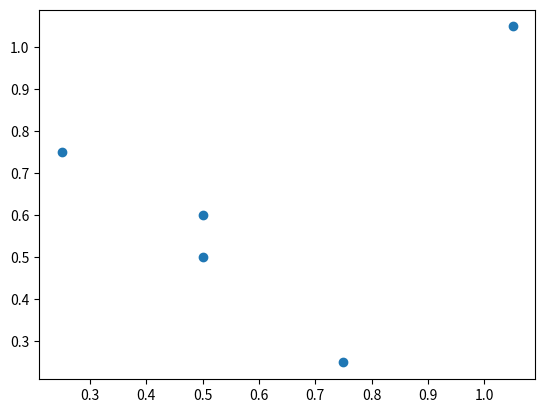

Write Python code to recreate this figure.
from matplotlib import pyplot as plt
import numpy as np

def sq(x: float):
    return x*x

def drawpoints(points):
    x: list[float] = []
    y: list[float] = []

    for point in points:
        x.append(point[0])
        y.append(point[1])
    
    plt.scatter(x, y, label = 'Points')

if __name__=='__main__':
    A = np.array([.25, .75])
    B = np.array([.75, .25])
    C = np.array([.5, .6])

    ABv = B-A
    pv = np.array([-ABv[1], ABv[0]]) # perpendicular

    M = .5*(A+B) # midpoint
    t: float = (C[0]*(A[1] - B[1]) + C[1]*(B[0] - A[0]) - A[0]*A[1] + B[0]*B[1]) / (sq(A[1]-B[1])+sq(B[0]-A[0]))

    H = M + t*pv
    
    plt.figure(0)
    drawpoints([A, B, C, M, H])
    plt.show()
    # plt
    """
    create a figure
    
    draw points A, B, M, H
    draw segment [AB]
    draw line (M,pv)
    draw segment [CH]
    write value of t as textfor
    """
